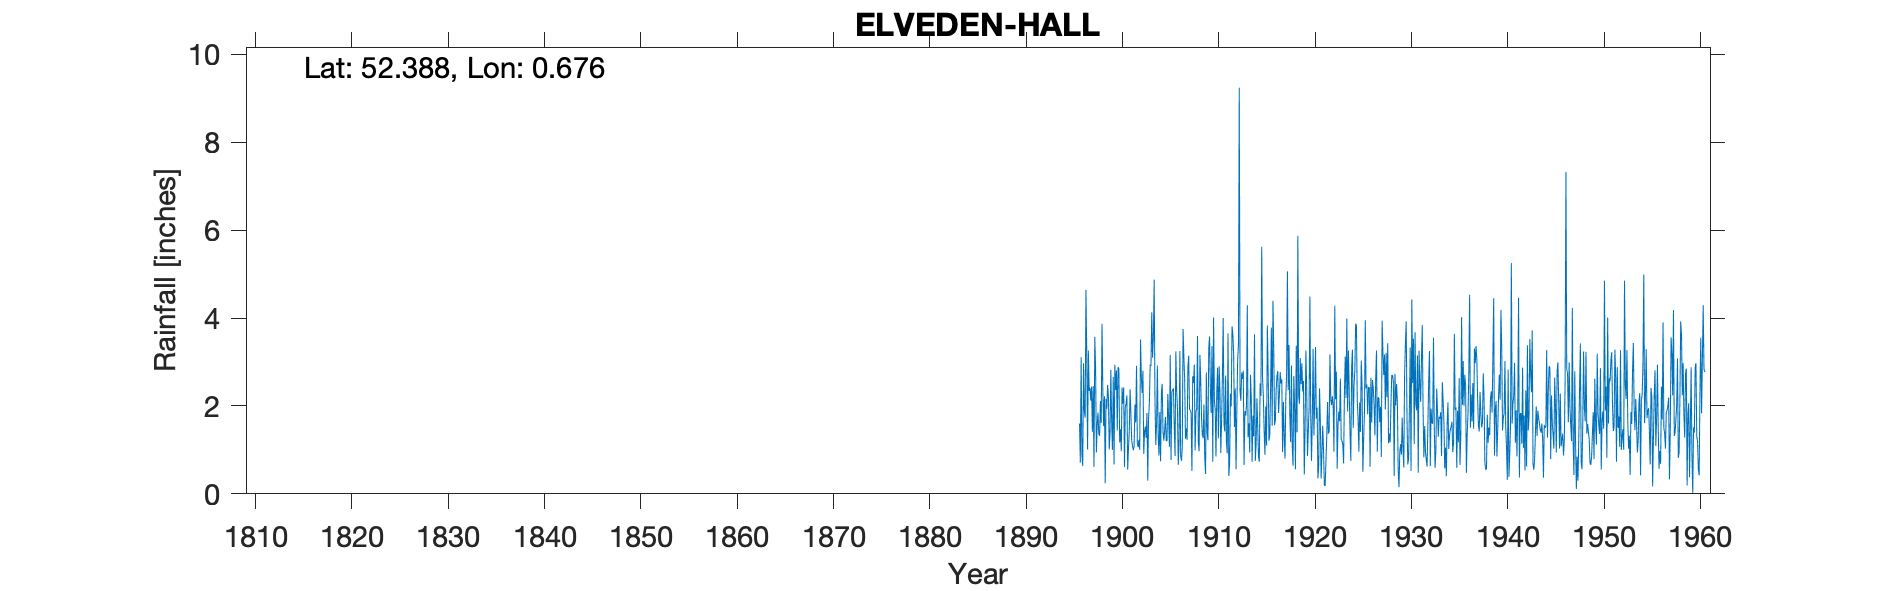

Source data for this figure (header and first rows):
ELVEDEN HALL, , , , , , , , , , , , , , , , , , , , , , , 
Grid ref, TL822800, Long, 0.676, Lat, 52.39, Elevation, 130, ft, , , , , , , , , , , , , , , 
Station no, 1397, , , , , , , , , , , , , , , , , , , , , , 
, 1890, 1891, 1892, 1893, 1894, 1895, 1896, 1897, 1898, 1899, 1900, 1901, 1902, 1903, 1904, 1905, 1906, 1907, 1908, 1909, 1910, 1911, 1912
January, , , , , , , 1.6, 2.34, 1.36, 2.2, 2.88, 0.55, 1.17, 1.84, 1.61, 1.21, 3.24, 1.25, 0.99, 0.82, 2.13, 1.58, 3.18
February, , , , , , , 0.71, 2.41, 1.32, 1.01, 2.85, 1.05, 1.06, 0.3, 2.92, 1.2, 2.34, 1.49, 1.86, 0.45, 1.93, 1.42, 1.52
March, , , , , , , 3.11, 2.12, 2.11, 1.4, 1.17, 1.45, 1.23, 1.73, 1.29, 2.27, 1.95, 1.23, 1.94, 2.76, 0.85, 2.69, 2.4
April, , , , , , , 0.88, 2.44, 1.61, 2.82, 1.47, 2.38, 1, 2.05, 0.87, 1.74, 0.66, 2.89, 3.59, 1.4, 2.33, 1.18, 0.56
May, , , , , , , 0.63, 1.41, 3.87, 1.65, 0.97, 1.8, 3.51, 2.94, 1.86, 1.07, 1.19, 3.14, 1.18, 1.22, 2.87, 0.92, 1.91
June, , , , , , , 2.97, 2.45, 2.39, 1, 2.42, 1.21, 2.66, 2.91, 0.74, 3.16, 3.25, 1.92, 0.97, 3.32, 1.26, 3.65, 3.05
July, , , , , , , 1.88, 0.61, 1.54, 2.66, 2.05, 1.09, 2.29, 4.13, 2.29, 0.77, 0.86, 1.91, 3.16, 3.58, 2.9, 0.41, 3.4
August, , , , , , , 1.73, 3.57, 2.22, 0.67, 2.42, 0.99, 2.8, 3.1, 2.5, 2.32, 0.75, 1.85, 2.57, 2.38, 2.29, 0.7, 9.24
September, , , , , , , 4.64, 2.88, 0.24, 2.94, 0.61, 1.08, 0.91, 3.55, 1.41, 2.36, 1.06, 0.52, 1.73, 1.84, 0.93, 2.28, 2.32
October, , , , , , , 3.18, 0.94, 2.16, 2.36, 1.97, 2.03, 1.42, 4.87, 1.21, 2.4, 3.75, 2.67, 1.34, 3.36, 1.68, 1.99, 2.12
November, , , , , , , 1.01, 1.57, 1.94, 2.81, 2.04, 1.63, 1.53, 2.13, 1.44, 1.54, 3.11, 2.52, 1.27, 0.73, 2.66, 3.81, 2.76
December, , , , , , , 3.26, 1.85, 2.48, 1.44, 2.24, 2.91, 1.27, 1.11, 1.75, 0.86, 2.59, 2.94, 2.03, 4.01, 4, 3.63, 2.61
Total, , , , , , , 25.6, 24.59, 23.24, 22.96, 23.09, 18.17, 20.85, 30.66, 19.89, 20.9, 24.75, 24.33, 22.63, 25.87, 25.83, 24.26, 35.07
